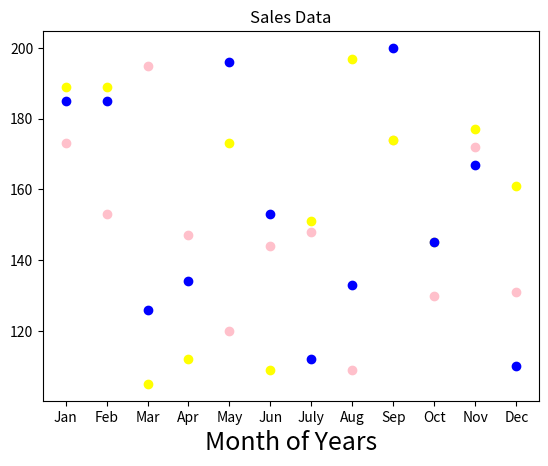

Here is the Python script that generated this plot:
print("Name :Teena Tom")
print("Reg No : SJC21MCA-2043")
import matplotlib.pyplot as plt
x = ['Jan','Feb','Mar','Apr','May','Jun','July','Aug','Sep','Oct','Nov','Dec']
y = [173,153,195,147,120,144,148,109,174,130,172,131]
plt.title('Sales Data')
plt.xlabel('Month of Years',fontsize=18)
plt.scatter(x,y,color='pink')

x = ['Jan','Feb','Mar','Apr','May','Jun','July','Aug','Sep','Oct','Nov','Dec']
y = [189,189,105,112,173,109,151,197,174,145,177,161]
plt.scatter(x,y,color='yellow')

x = ['Jan','Feb','Mar','Apr','May','Jun','July','Aug','Sep','Oct','Nov','Dec']
y = [185,185,126,134,196,153,112,133,200,145,167,110]
plt.scatter(x,y,color='blue')
plt.show()
